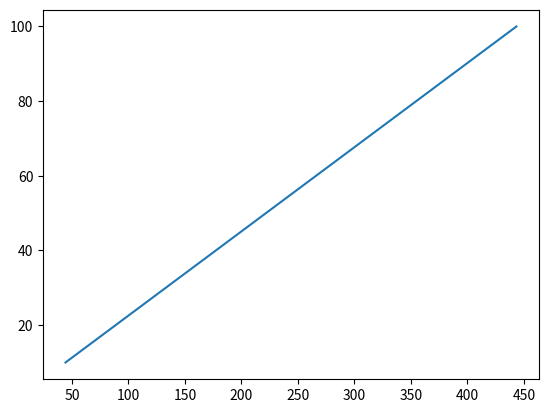

Here is the Python script that generated this plot: (Note: this script raises an exception after producing the figure.)
import matplotlib.pyplot as plt
import numpy as np
import math
#import matplotlib.cm as cm
#from astropy.io import fits
#import astropy.wcs as wcs
#from scipy.interpolate import interp1d
#import pyfits
#import os
#import subprocess



flux_6gz=np.arange(1.0e-5, 1.0e-4, 5.0e-7)  #========================================================HERE: 10-100 uJy (unit in Jy)

#print flux_6gz


flux_350=[]  #in Jy

for i in range(0,len(flux_6gz)):

    flux_350.append(1.167e-12*pow(10.0,2.5)*3.75e12*pow(6.0/1.4,0.8)*flux_6gz[i])


#print flux_350

flux_6gz = np.array(flux_6gz)
flux_6gz=np.array([float(i) for i in flux_6gz])
flux_350 = np.array(flux_350)
flux_350=np.array([float(i) for i in flux_350])

flux_6gz_ujy=flux_6gz*1.0e6
flux_350_mjy=flux_350*1000.0


plt.plot(flux_350_mjy, flux_6gz_ujy)

plt.xscale('log', nonposx='clip')
plt.yscale('log', nonposy='clip')

plt.grid()
plt.xlabel('F350 (mJy)')  #==========================================================HERE
plt.ylabel('6 GHz flux (uJy)')  #==========================================================HERE
plt.rc('font', size=30)
plt.show()

